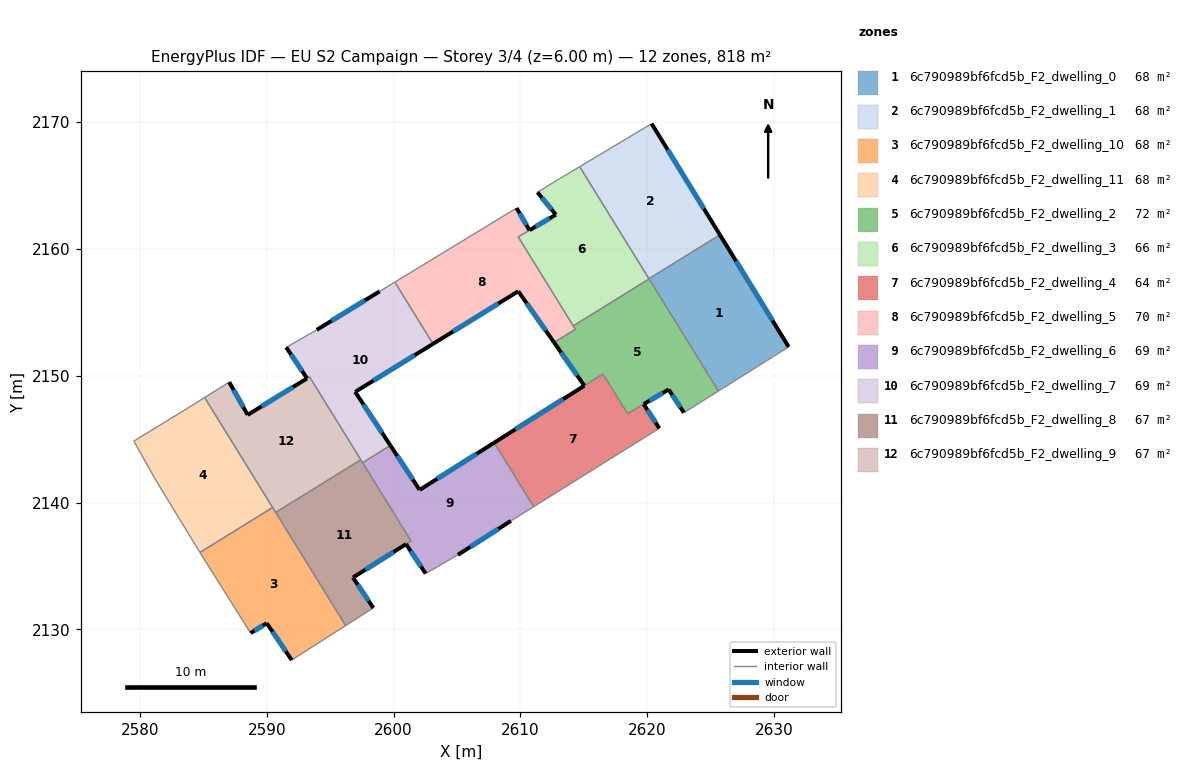
=== STOREY PLAN SPEC (per zone: floor XY polygon, exterior-wall plan segments, windows/doors) ===
zone 1: 6c790989bf6fcd5b_F2_dwelling_0  (68.2 m²)
  floor: (2625.73, 2161.11) (2631.16, 2152.27) (2625.61, 2148.79) (2620.14, 2157.65)
  exterior wall: (2631.16, 2152.27) – (2625.73, 2161.11)  [10.4 m]
    window: (2629.88, 2154.35) – (2627.01, 2159.04)  [8.7 m²]
  interior walls: 4
zone 2: 6c790989bf6fcd5b_F2_dwelling_1  (68.2 m²)
  floor: (2620.35, 2169.88) (2625.73, 2161.11) (2620.14, 2157.65) (2614.67, 2166.48)
  exterior wall: (2625.73, 2161.11) – (2620.35, 2169.88)  [10.3 m]
    window: (2624.47, 2163.17) – (2621.61, 2167.82)  [8.7 m²]
  interior walls: 3
zone 3: 6c790989bf6fcd5b_F2_dwelling_10  (68.2 m²)
  floor: (2590.46, 2139.61) (2596.22, 2130.29) (2591.96, 2127.58) (2590.00, 2130.48) (2588.72, 2129.70) (2584.86, 2135.85) (2584.73, 2136.06)
  exterior wall: (2590.00, 2130.48) – (2591.96, 2127.58)  [3.5 m]
    window: (2590.46, 2129.80) – (2591.50, 2128.26)  [3.0 m²]
  exterior wall: (2588.72, 2129.70) – (2590.00, 2130.48)  [1.5 m]
    window: (2589.02, 2129.89) – (2589.70, 2130.30)  [1.3 m²]
  interior walls: 6
zone 4: 6c790989bf6fcd5b_F2_dwelling_11  (68.2 m²)
  floor: (2585.09, 2148.28) (2590.46, 2139.61) (2584.73, 2136.06) (2581.27, 2141.72) (2579.51, 2144.84) (2583.55, 2147.31)
  interior walls: 6
zone 5: 6c790989bf6fcd5b_F2_dwelling_2  (72.5 m²)
  floor: (2620.15, 2157.63) (2625.61, 2148.79) (2622.90, 2147.08) (2621.69, 2148.92) (2618.45, 2147.00) (2616.51, 2150.14) (2615.04, 2149.21) (2612.66, 2152.62) (2614.34, 2153.66) (2614.17, 2153.93)
  exterior wall: (2612.66, 2152.62) – (2615.04, 2149.21)  [4.2 m]
    window: (2613.22, 2151.82) – (2614.48, 2150.01)  [3.5 m²]
  exterior wall: (2621.69, 2148.92) – (2622.90, 2147.08)  [2.2 m]
    window: (2621.97, 2148.49) – (2622.62, 2147.51)  [1.9 m²]
  exterior wall: (2619.73, 2147.76) – (2621.69, 2148.92)  [2.3 m]
    window: (2620.19, 2148.03) – (2621.23, 2148.64)  [1.9 m²]
  interior walls: 8
zone 6: 6c790989bf6fcd5b_F2_dwelling_3  (66.1 m²)
  floor: (2614.67, 2166.48) (2620.15, 2157.63) (2614.17, 2153.93) (2609.83, 2160.95) (2612.80, 2162.70) (2611.34, 2164.46) (2612.92, 2165.43)
  exterior wall: (2612.80, 2162.70) – (2610.72, 2161.48)  [2.4 m]
    window: (2612.31, 2162.41) – (2611.21, 2161.76)  [2.0 m²]
  exterior wall: (2611.34, 2164.46) – (2612.80, 2162.70)  [2.3 m]
    window: (2611.68, 2164.05) – (2612.46, 2163.12)  [1.9 m²]
  interior walls: 7
zone 7: 6c790989bf6fcd5b_F2_dwelling_4  (63.9 m²)
  floor: (2619.72, 2147.75) (2620.96, 2145.85) (2611.05, 2139.67) (2607.93, 2144.71) (2616.51, 2150.14) (2618.45, 2147.00)
  exterior wall: (2620.96, 2145.85) – (2619.72, 2147.75)  [2.3 m]
    window: (2620.67, 2146.30) – (2620.01, 2147.31)  [1.9 m²]
  exterior wall: (2615.04, 2149.21) – (2607.93, 2144.71)  [8.4 m]
    window: (2613.37, 2148.15) – (2609.60, 2145.77)  [7.1 m²]
  interior walls: 5
zone 8: 6c790989bf6fcd5b_F2_dwelling_5  (70.3 m²)
  floor: (2610.72, 2161.47) (2609.83, 2160.95) (2614.34, 2153.66) (2612.66, 2152.62) (2609.83, 2156.66) (2603.11, 2152.51) (2600.10, 2157.38) (2609.70, 2163.22)
  exterior wall: (2610.72, 2161.47) – (2609.70, 2163.22)  [2.0 m]
    window: (2610.48, 2161.88) – (2609.94, 2162.81)  [1.7 m²]
  exterior wall: (2609.83, 2156.66) – (2612.66, 2152.62)  [4.9 m]
    window: (2610.49, 2155.71) – (2611.99, 2153.57)  [4.2 m²]
  exterior wall: (2603.11, 2152.51) – (2609.83, 2156.66)  [7.9 m]
    window: (2604.69, 2153.49) – (2608.25, 2155.69)  [6.7 m²]
  interior walls: 6
zone 9: 6c790989bf6fcd5b_F2_dwelling_6  (69.4 m²)
  floor: (2607.93, 2144.71) (2611.05, 2139.67) (2609.25, 2138.55) (2605.07, 2135.87) (2602.53, 2134.40) (2600.98, 2136.72) (2601.38, 2136.96) (2597.55, 2143.14) (2599.75, 2144.50) (2602.05, 2140.99)
  exterior wall: (2602.05, 2140.99) – (2599.75, 2144.50)  [4.2 m]
    window: (2601.51, 2141.82) – (2600.29, 2143.68)  [3.5 m²]
  exterior wall: (2607.93, 2144.71) – (2602.05, 2140.99)  [7.0 m]
    window: (2606.55, 2143.84) – (2603.43, 2141.87)  [5.9 m²]
  exterior wall: (2605.07, 2135.87) – (2609.25, 2138.55)  [5.0 m]
    window: (2606.05, 2136.50) – (2608.27, 2137.92)  [4.2 m²]
  exterior wall: (2600.98, 2136.72) – (2602.53, 2134.40)  [2.8 m]
    window: (2601.35, 2136.17) – (2602.17, 2134.94)  [2.4 m²]
  interior walls: 6
zone 10: 6c790989bf6fcd5b_F2_dwelling_7  (69.0 m²)
  floor: (2600.10, 2157.38) (2603.11, 2152.51) (2596.97, 2148.73) (2599.75, 2144.50) (2597.55, 2143.14) (2593.37, 2149.91) (2593.17, 2149.79) (2591.53, 2152.24) (2593.94, 2153.62) (2598.90, 2156.65)
  exterior wall: (2596.97, 2148.73) – (2603.11, 2152.51)  [7.2 m]
    window: (2598.41, 2149.62) – (2601.67, 2151.62)  [6.1 m²]
  exterior wall: (2599.75, 2144.50) – (2596.97, 2148.73)  [5.1 m]
    window: (2599.09, 2145.49) – (2597.62, 2147.73)  [4.3 m²]
  exterior wall: (2591.53, 2152.24) – (2593.17, 2149.79)  [3.0 m]
    window: (2591.92, 2151.66) – (2592.79, 2150.36)  [2.5 m²]
  exterior wall: (2598.90, 2156.65) – (2593.94, 2153.62)  [5.8 m]
    window: (2597.73, 2155.94) – (2595.10, 2154.33)  [4.9 m²]
  interior walls: 7
zone 11: 6c790989bf6fcd5b_F2_dwelling_8  (67.0 m²)
  floor: (2597.41, 2143.37) (2601.37, 2136.97) (2596.79, 2134.08) (2598.40, 2131.69) (2596.22, 2130.29) (2590.70, 2139.22)
  exterior wall: (2598.40, 2131.69) – (2596.79, 2134.08)  [2.9 m]
    window: (2598.02, 2132.25) – (2597.17, 2133.52)  [2.4 m²]
  exterior wall: (2596.79, 2134.08) – (2600.98, 2136.72)  [4.9 m]
    window: (2597.78, 2134.70) – (2600.00, 2136.10)  [4.2 m²]
  interior walls: 6
zone 12: 6c790989bf6fcd5b_F2_dwelling_9  (67.4 m²)
  floor: (2593.37, 2149.90) (2597.41, 2143.37) (2590.70, 2139.22) (2585.09, 2148.28) (2587.03, 2149.49) (2588.49, 2146.91) (2593.17, 2149.78)
  exterior wall: (2588.49, 2146.91) – (2587.03, 2149.49)  [3.0 m]
    window: (2588.15, 2147.52) – (2587.38, 2148.89)  [2.5 m²]
  exterior wall: (2593.17, 2149.78) – (2588.49, 2146.91)  [5.5 m]
    window: (2592.07, 2149.11) – (2589.59, 2147.59)  [4.6 m²]
  interior walls: 6

=== DERIVED (storey summary) ===
Building: EU S2 Campaign
Storey: 3 of 4  (floor level z = 6.00 m)
Storey gross floor area: 818.4 m²
Zones on this storey: 12
  - 6c790989bf6fcd5b_F2_dwelling_0: floor 68.2 m²; exterior wall 10.4 m (31.1 m²); 1 window(s) 8.7 m²; WWR 28.1%
  - 6c790989bf6fcd5b_F2_dwelling_1: floor 68.2 m²; exterior wall 10.3 m (30.9 m²); 1 window(s) 8.7 m²; WWR 28.1%
  - 6c790989bf6fcd5b_F2_dwelling_10: floor 68.2 m²; exterior wall 5.0 m (15.0 m²); 2 window(s) 4.2 m²; WWR 28.1%
  - 6c790989bf6fcd5b_F2_dwelling_11: floor 68.2 m²
  - 6c790989bf6fcd5b_F2_dwelling_2: floor 72.5 m²; exterior wall 8.6 m (25.9 m²); 3 window(s) 7.3 m²; WWR 28.1%
  - 6c790989bf6fcd5b_F2_dwelling_3: floor 66.1 m²; exterior wall 4.7 m (14.1 m²); 2 window(s) 4.0 m²; WWR 28.1%
  - 6c790989bf6fcd5b_F2_dwelling_4: floor 63.9 m²; exterior wall 10.7 m (32.0 m²); 2 window(s) 9.0 m²; WWR 28.1%
  - 6c790989bf6fcd5b_F2_dwelling_5: floor 70.3 m²; exterior wall 14.9 m (44.6 m²); 3 window(s) 12.5 m²; WWR 28.1%
  - 6c790989bf6fcd5b_F2_dwelling_6: floor 69.4 m²; exterior wall 18.9 m (56.7 m²); 4 window(s) 16.0 m²; WWR 28.1%
  - 6c790989bf6fcd5b_F2_dwelling_7: floor 69.0 m²; exterior wall 21.0 m (63.1 m²); 4 window(s) 17.8 m²; WWR 28.1%
  - 6c790989bf6fcd5b_F2_dwelling_8: floor 67.0 m²; exterior wall 7.8 m (23.5 m²); 2 window(s) 6.6 m²; WWR 28.1%
  - 6c790989bf6fcd5b_F2_dwelling_9: floor 67.4 m²; exterior wall 8.5 m (25.4 m²); 2 window(s) 7.1 m²; WWR 28.1%
Zone adjacency (shared interzone walls):
  - 6c790989bf6fcd5b_F2_dwelling_0 ↔ 6c790989bf6fcd5b_F2_dwelling_1
  - 6c790989bf6fcd5b_F2_dwelling_0 ↔ 6c790989bf6fcd5b_F2_dwelling_2
  - 6c790989bf6fcd5b_F2_dwelling_0 ↔ 6c790989bf6fcd5b_F2_dwelling_3
  - 6c790989bf6fcd5b_F2_dwelling_1 ↔ 6c790989bf6fcd5b_F2_dwelling_3
  - 6c790989bf6fcd5b_F2_dwelling_10 ↔ 6c790989bf6fcd5b_F2_dwelling_11
  - 6c790989bf6fcd5b_F2_dwelling_10 ↔ 6c790989bf6fcd5b_F2_dwelling_8
  - 6c790989bf6fcd5b_F2_dwelling_10 ↔ 6c790989bf6fcd5b_F2_dwelling_9
  - 6c790989bf6fcd5b_F2_dwelling_11 ↔ 6c790989bf6fcd5b_F2_dwelling_9
  - 6c790989bf6fcd5b_F2_dwelling_2 ↔ 6c790989bf6fcd5b_F2_dwelling_3
  - 6c790989bf6fcd5b_F2_dwelling_2 ↔ 6c790989bf6fcd5b_F2_dwelling_4
  - 6c790989bf6fcd5b_F2_dwelling_2 ↔ 6c790989bf6fcd5b_F2_dwelling_5
  - 6c790989bf6fcd5b_F2_dwelling_3 ↔ 6c790989bf6fcd5b_F2_dwelling_5
  - 6c790989bf6fcd5b_F2_dwelling_4 ↔ 6c790989bf6fcd5b_F2_dwelling_6
  - 6c790989bf6fcd5b_F2_dwelling_5 ↔ 6c790989bf6fcd5b_F2_dwelling_7
  - 6c790989bf6fcd5b_F2_dwelling_6 ↔ 6c790989bf6fcd5b_F2_dwelling_7
  - 6c790989bf6fcd5b_F2_dwelling_6 ↔ 6c790989bf6fcd5b_F2_dwelling_8
  - 6c790989bf6fcd5b_F2_dwelling_7 ↔ 6c790989bf6fcd5b_F2_dwelling_8
  - 6c790989bf6fcd5b_F2_dwelling_7 ↔ 6c790989bf6fcd5b_F2_dwelling_9
  - 6c790989bf6fcd5b_F2_dwelling_8 ↔ 6c790989bf6fcd5b_F2_dwelling_9